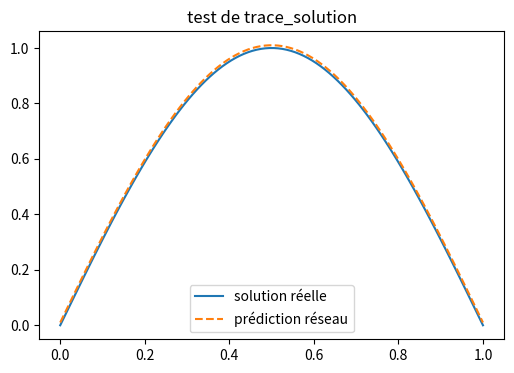

This chart was generated by the following Python code:
import matplotlib.pyplot as plt
import numpy as np
import seaborn as sns
from matplotlib import colors


def trace_solution(
    grille, solution_grille, prediction, titre="", ax=None, fichier=None
):
    nouvelle_figure = ax is None
    if nouvelle_figure:
        fig, ax = plt.subplots(figsize=(6, 4))
    ax.plot(
        grille,
        solution_grille.detach()
        if hasattr(solution_grille, "detach")
        else solution_grille,
        label="solution réelle",
    )
    ax.plot(
        grille,
        prediction.detach() if hasattr(prediction, "detach") else prediction,
        label="prédiction réseau",
        linestyle="--",
    )
    ax.legend()
    ax.set_title(titre)
    if nouvelle_figure and fichier:
        fig.tight_layout()
        fig.savefig(fichier, dpi=150)
        plt.close(fig)


def trace_pertes(pertes, titre="Évolution du logarithme de la perte", fichier=None):
    fig, ax = plt.subplots(figsize=(6, 4))
    ax.plot(np.log(pertes))
    ax.set_xlabel("epoch")
    ax.set_ylabel("log(perte)")
    ax.set_title(titre)
    if fichier:
        fig.tight_layout()
        fig.savefig(fichier, dpi=150)
        plt.close(fig)


def trace_heatmap(
    mat,
    noms_lignes,
    noms_colonnes,
    titre_lignes="",
    titre_colonnes="",
    titre="",
    fichier=None,
):
    fig = plt.figure(figsize=(len(noms_colonnes) + 2, len(noms_lignes) + 2))
    sns.heatmap(
        mat,
        annot=True,
        fmt=".2e",
        cmap="viridis",
        xticklabels=noms_colonnes,
        yticklabels=noms_lignes,
        norm=colors.LogNorm(),
        square=True,
        linewidths=0.1,
    )
    plt.xlabel(titre_colonnes)
    plt.ylabel(titre_lignes)
    plt.title(titre)
    if fichier:
        fig.tight_layout()
        fig.savefig(fichier, dpi=150)
        plt.close(fig)


if __name__ == "__main__":
    x = np.linspace(0, 1, 100)
    trace_solution(
        x, np.sin(np.pi * x), np.sin(np.pi * x) + 0.01, titre="test de trace_solution"
    )
    plt.show()
